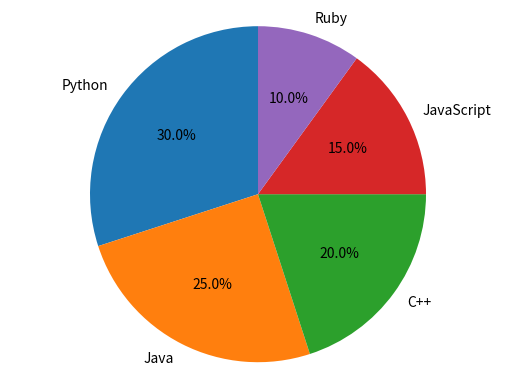

Source code (Python):
#question C

import matplotlib.pyplot as plt 

Languages = ['Python', 'Java', 'C++', 'JavaScript', 'Ruby']
Popularity = [30,25,20,15,10]

plt.figure()
plt.pie(Popularity , labels=Languages, startangle=90, autopct='%1.1f%%')
plt.axis('equal')
plt.show()